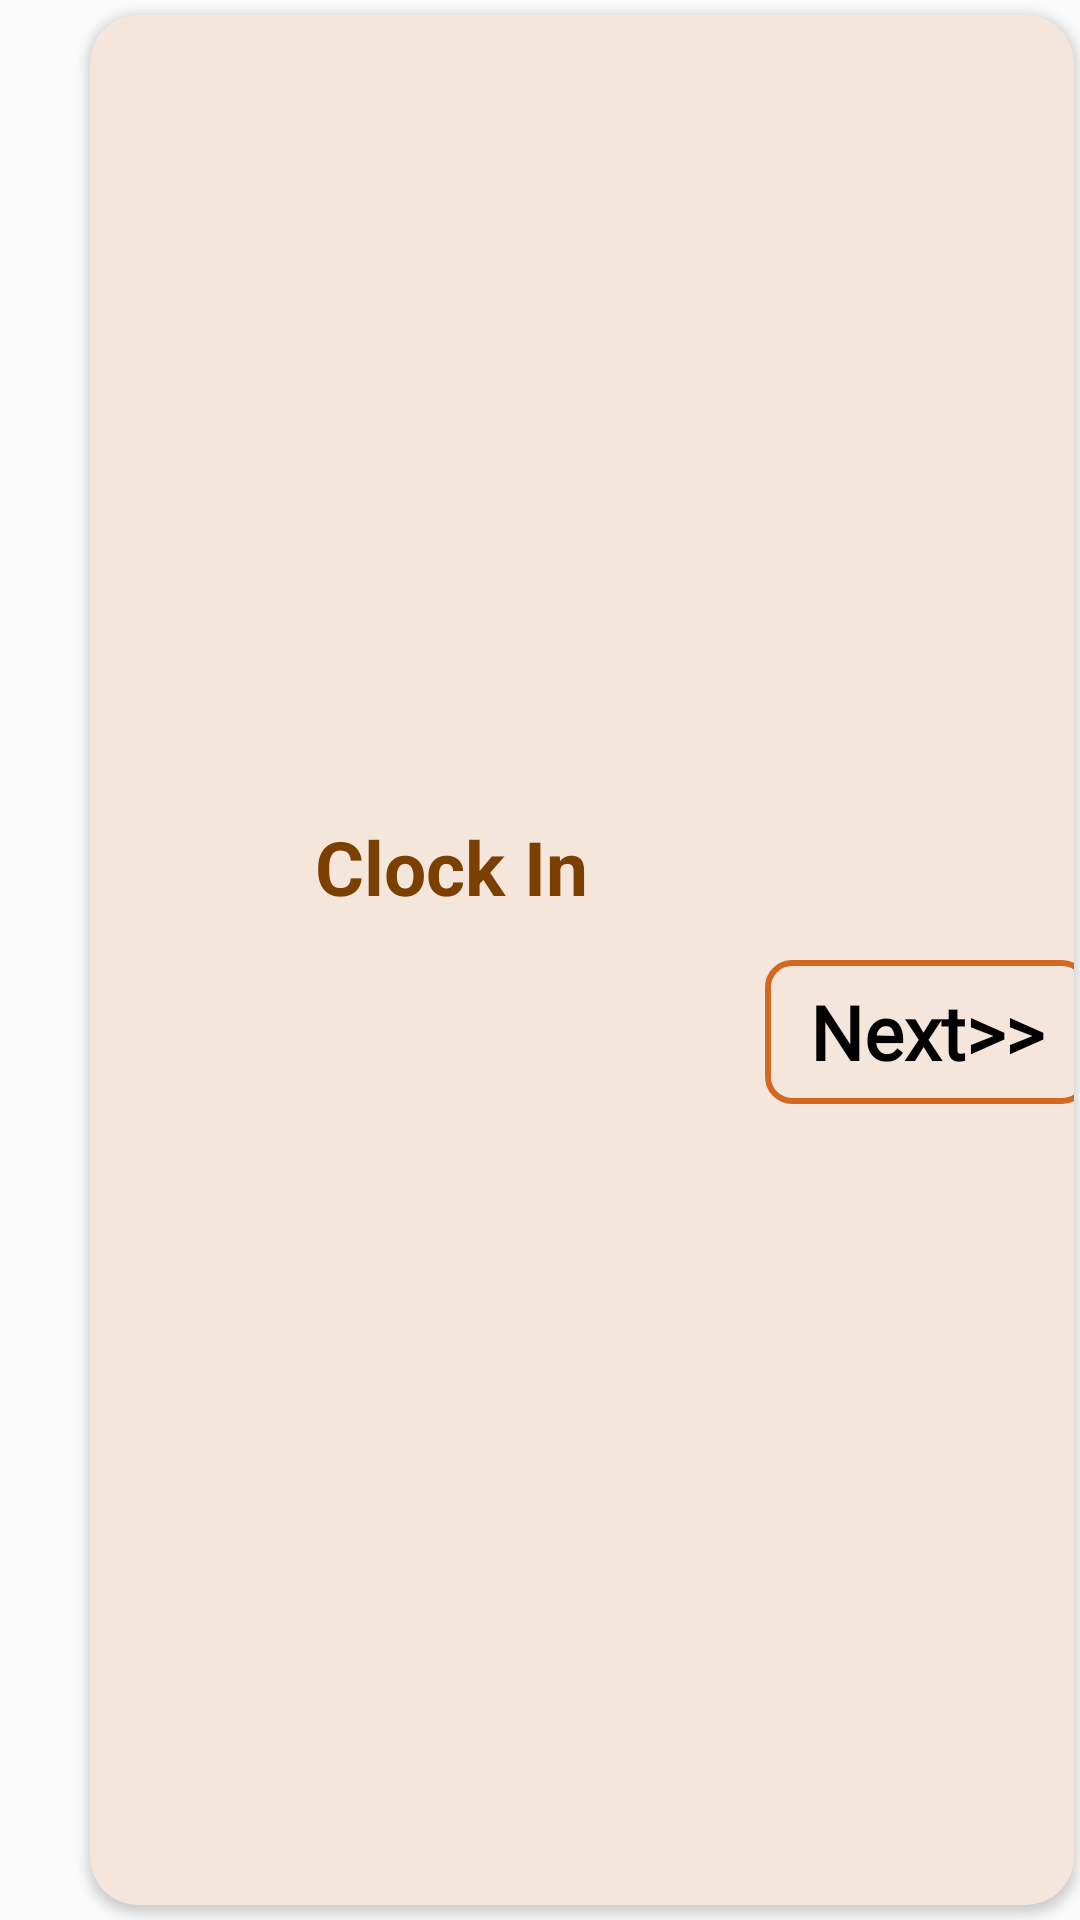

Here is an Android app screen rendered from its layout file. Give the layout XML and the strings, colors and styles it references.
<!-- AndroidManifest.xml: application theme Theme.AppCompat.Light -->
<!-- res/layout/card_clockin.xml -->
<?xml version="1.0" encoding="utf-8"?>
<RelativeLayout xmlns:android="http://schemas.android.com/apk/res/android"
    android:layout_width="match_parent"
    android:layout_height="match_parent"
    xmlns:app="http://schemas.android.com/apk/res-auto">

    <androidx.cardview.widget.CardView
        android:layout_width="match_parent"
        android:layout_height="match_parent"
        android:layout_marginTop="5dp"
        android:layout_marginBottom="5dp"
        android:layout_marginLeft="30dp"
        android:layout_marginRight="2dp"
        android:minHeight="120dp"
        app:cardBackgroundColor="#F5E6DC"
        app:cardElevation="2dp"
        app:cardCornerRadius="16dp">

        <LinearLayout
            android:layout_width="match_parent"
            android:layout_height="wrap_content"
            android:orientation="vertical"
            android:layout_gravity="center"
            android:layout_marginLeft="50dp">

            <TextView
                style="@style/viewParent.headerText"
                android:minHeight="48dp"
                android:onClick="view"
                android:text="@string/clock_in"
                android:textColor="#7B3F00" />

            <Button
                android:id="@+id/buttonClockin"
                android:layout_width="108dp"
                android:layout_height="48sp"
                android:layout_marginHorizontal="150sp"
                android:background="@drawable/buttonshapecreambg"
                android:fontFamily="@font/calibri"
                android:onClick="view"
                android:text="Next>>"
                android:textAllCaps="false"
                android:textColor="#FF000000"
                android:textSize="25sp"
                android:textStyle="bold" />

        </LinearLayout>

    </androidx.cardview.widget.CardView>

    <ImageView
        android:layout_width="60dp"
        android:layout_height="60dp"
        android:src="@drawable/ic_clock"
        android:layout_centerVertical="true"
        android:elevation="13dp"/>

</RelativeLayout>
<!-- resources referenced by this layout -->
<resources>
  <!-- drawable buttonshapecreambg (drawable) -->
  <?xml version="1.0" encoding="utf-8"?>
  <selector xmlns:android="http://schemas.android.com/apk/res/android">
      <item>
          <shape android:shape="rectangle">
              <corners android:radius="8dp" />
              <solid android:color="@android:color/transparent"/>
              <stroke android:color="#D2691E"
                  android:width="2dp"/>
          </shape>
      </item>
  </selector>
  <string name="clock_in">Clock In</string>
  <style name="viewParent.headerText">
          <item name="android:textColor">@color/brownTan</item>
          <item name="android:textSize">@dimen/headerTextSize</item>
          <item name="android:textStyle">bold</item>
      </style>
  <color name="brownTan">#D2691E</color>
  <dimen name="headerTextSize">25sp</dimen>
</resources>
